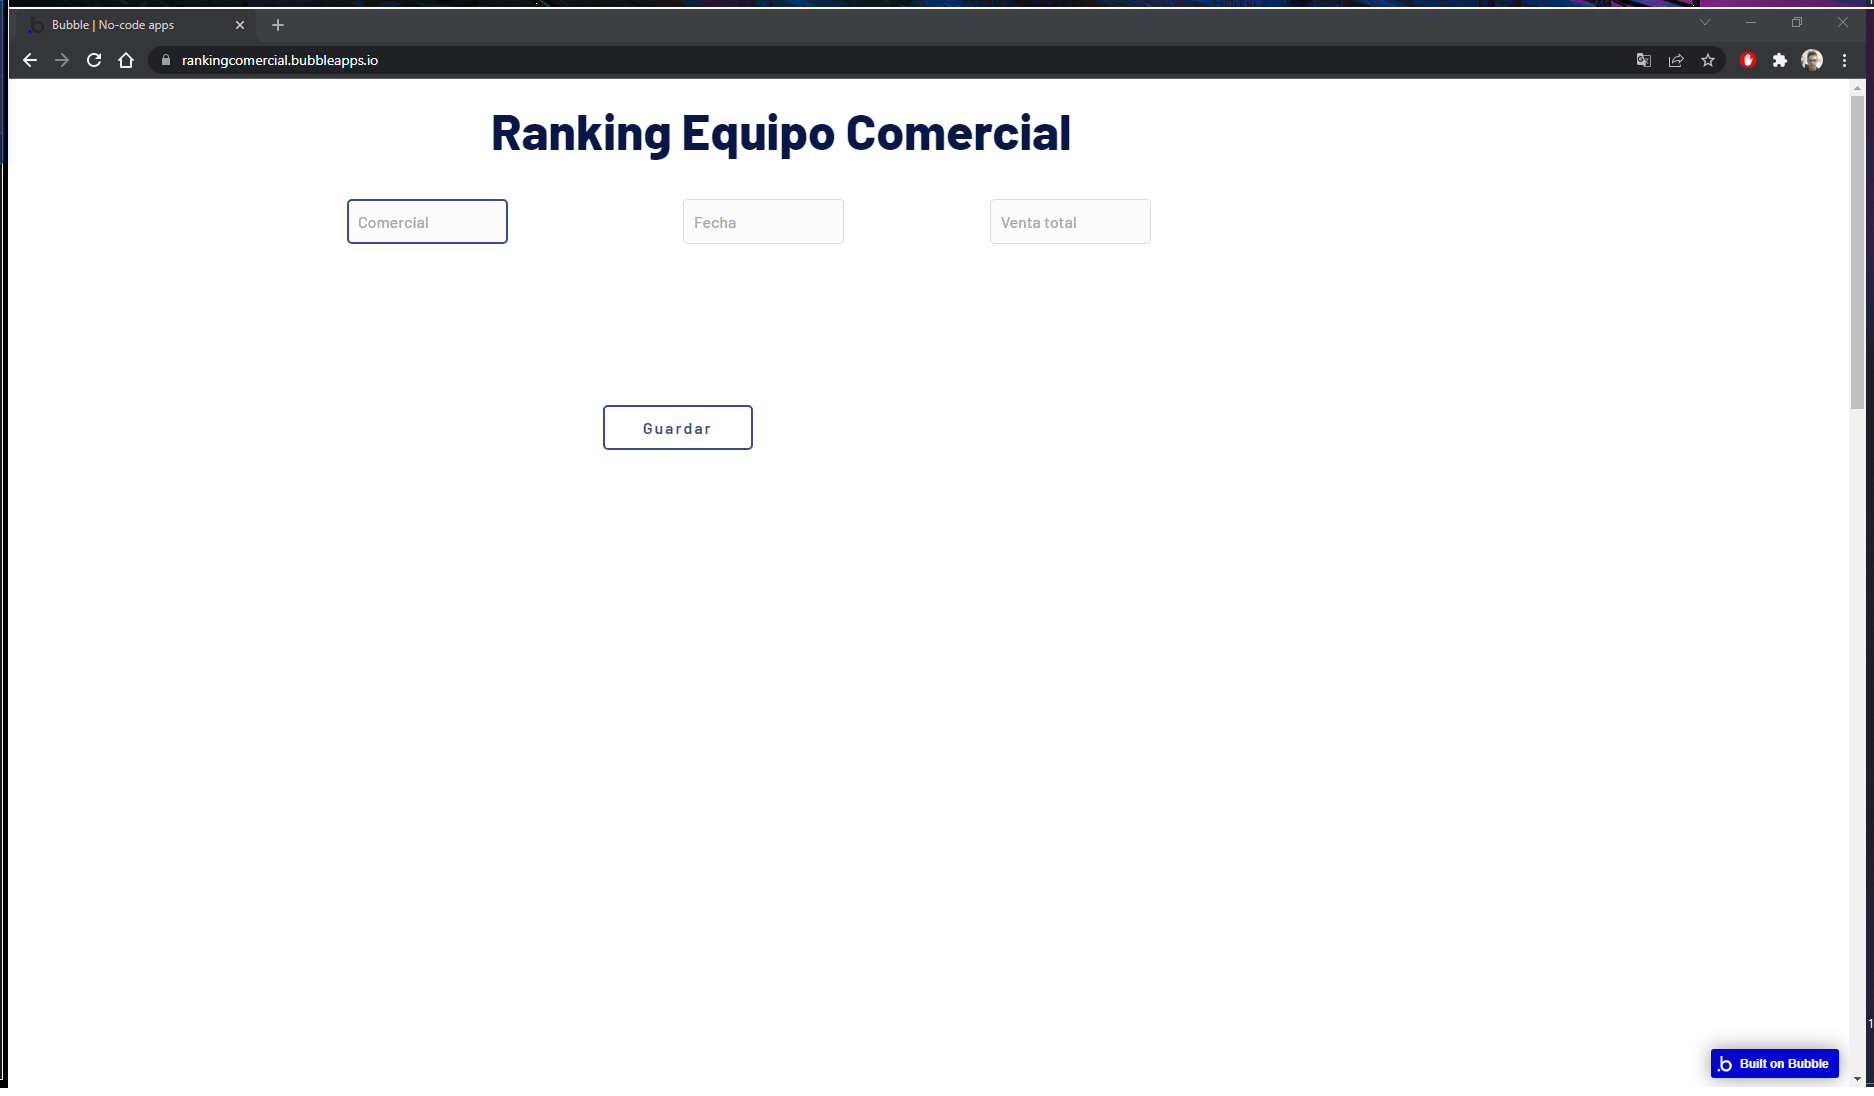
Workflow: Ventas

Step 1: Use Browser Chrome: Bubble | No-code apps in window 'Bubble | No-code apps' (chrome.exe)

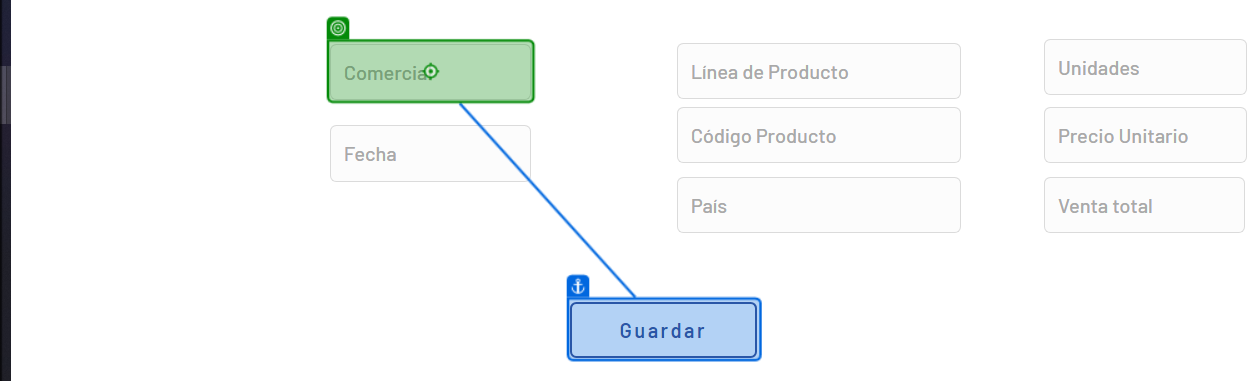
Step 2: type "Row[0].ToString()"

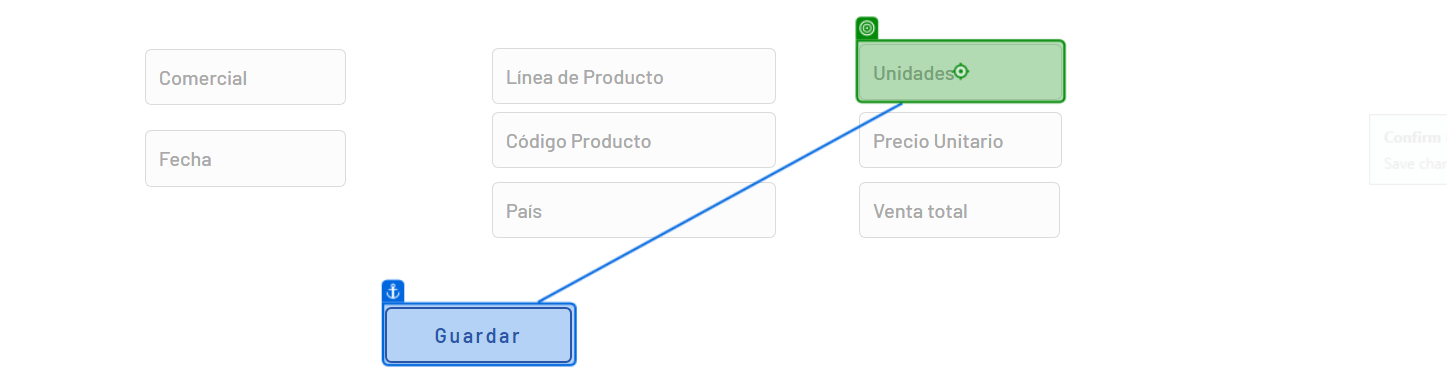
Step 3: type "Row[1].ToString()"

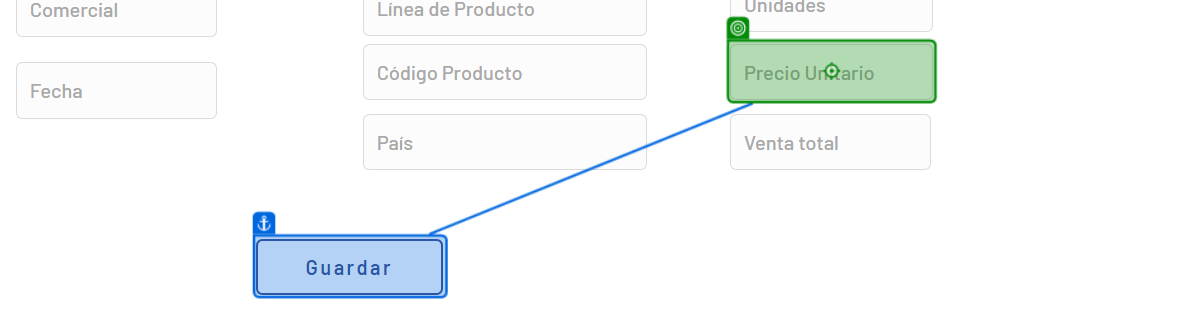
Step 4: type "Row[2].ToString()"

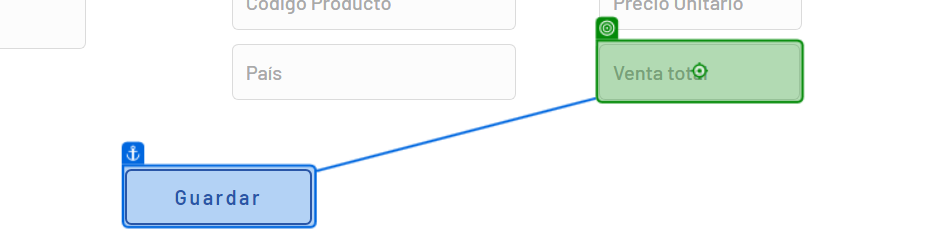
Step 5: type "Row[3].ToString()"

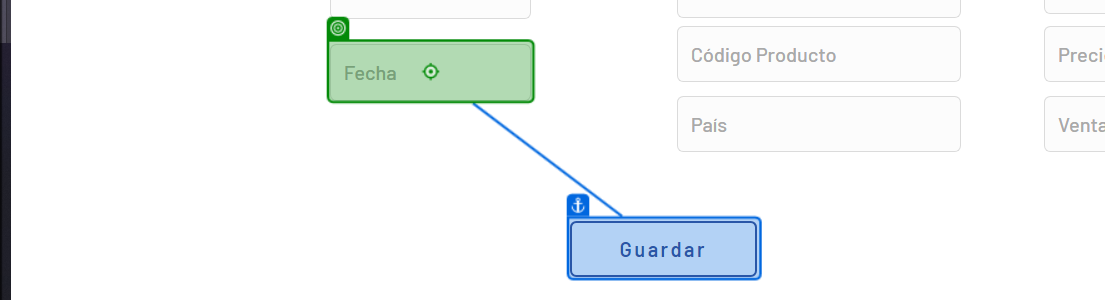
Step 6: type "Row[4].ToString()"

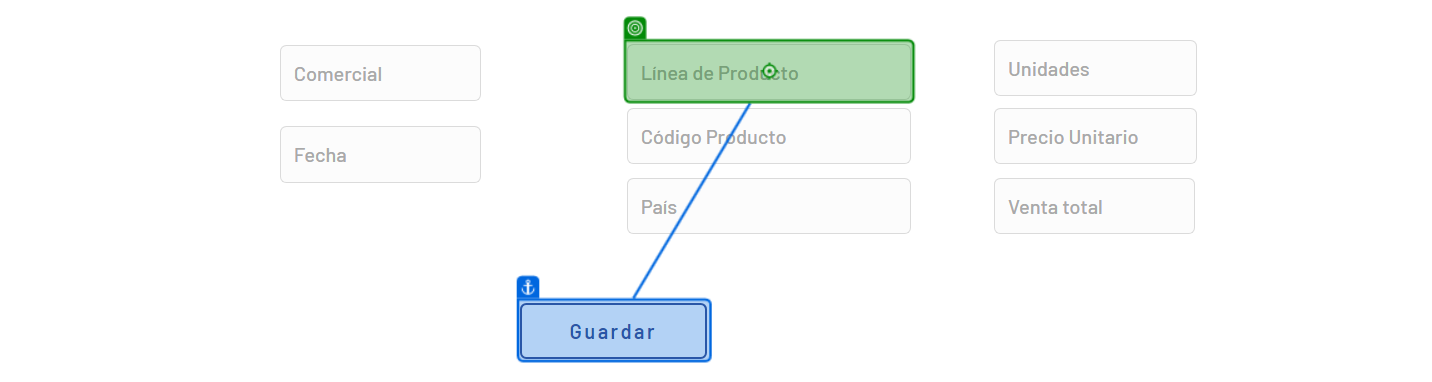
Step 7: type "Row[5].ToString()"

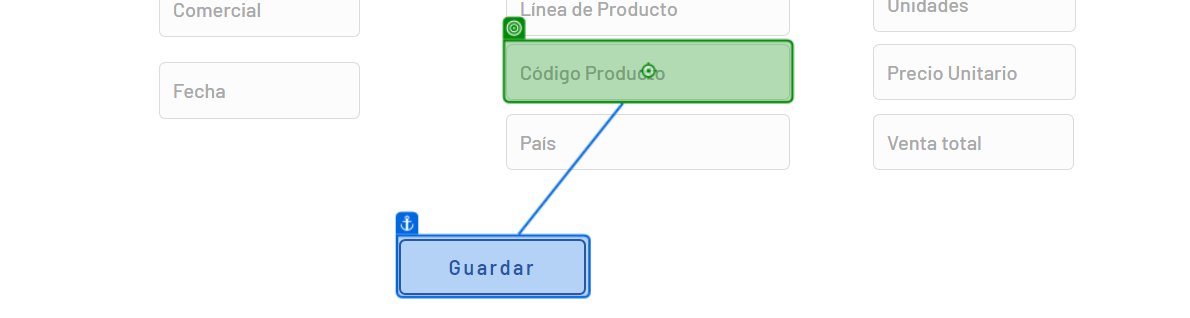
Step 8: type "Row[6].ToString()"

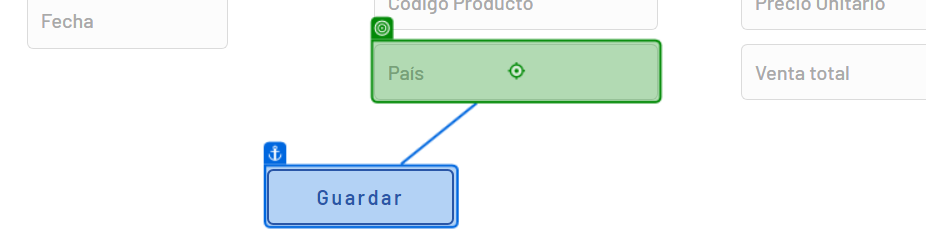
Step 9: type "Row[7].ToString()"

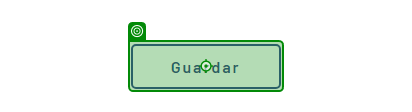
Step 10: click on 'Guardar'